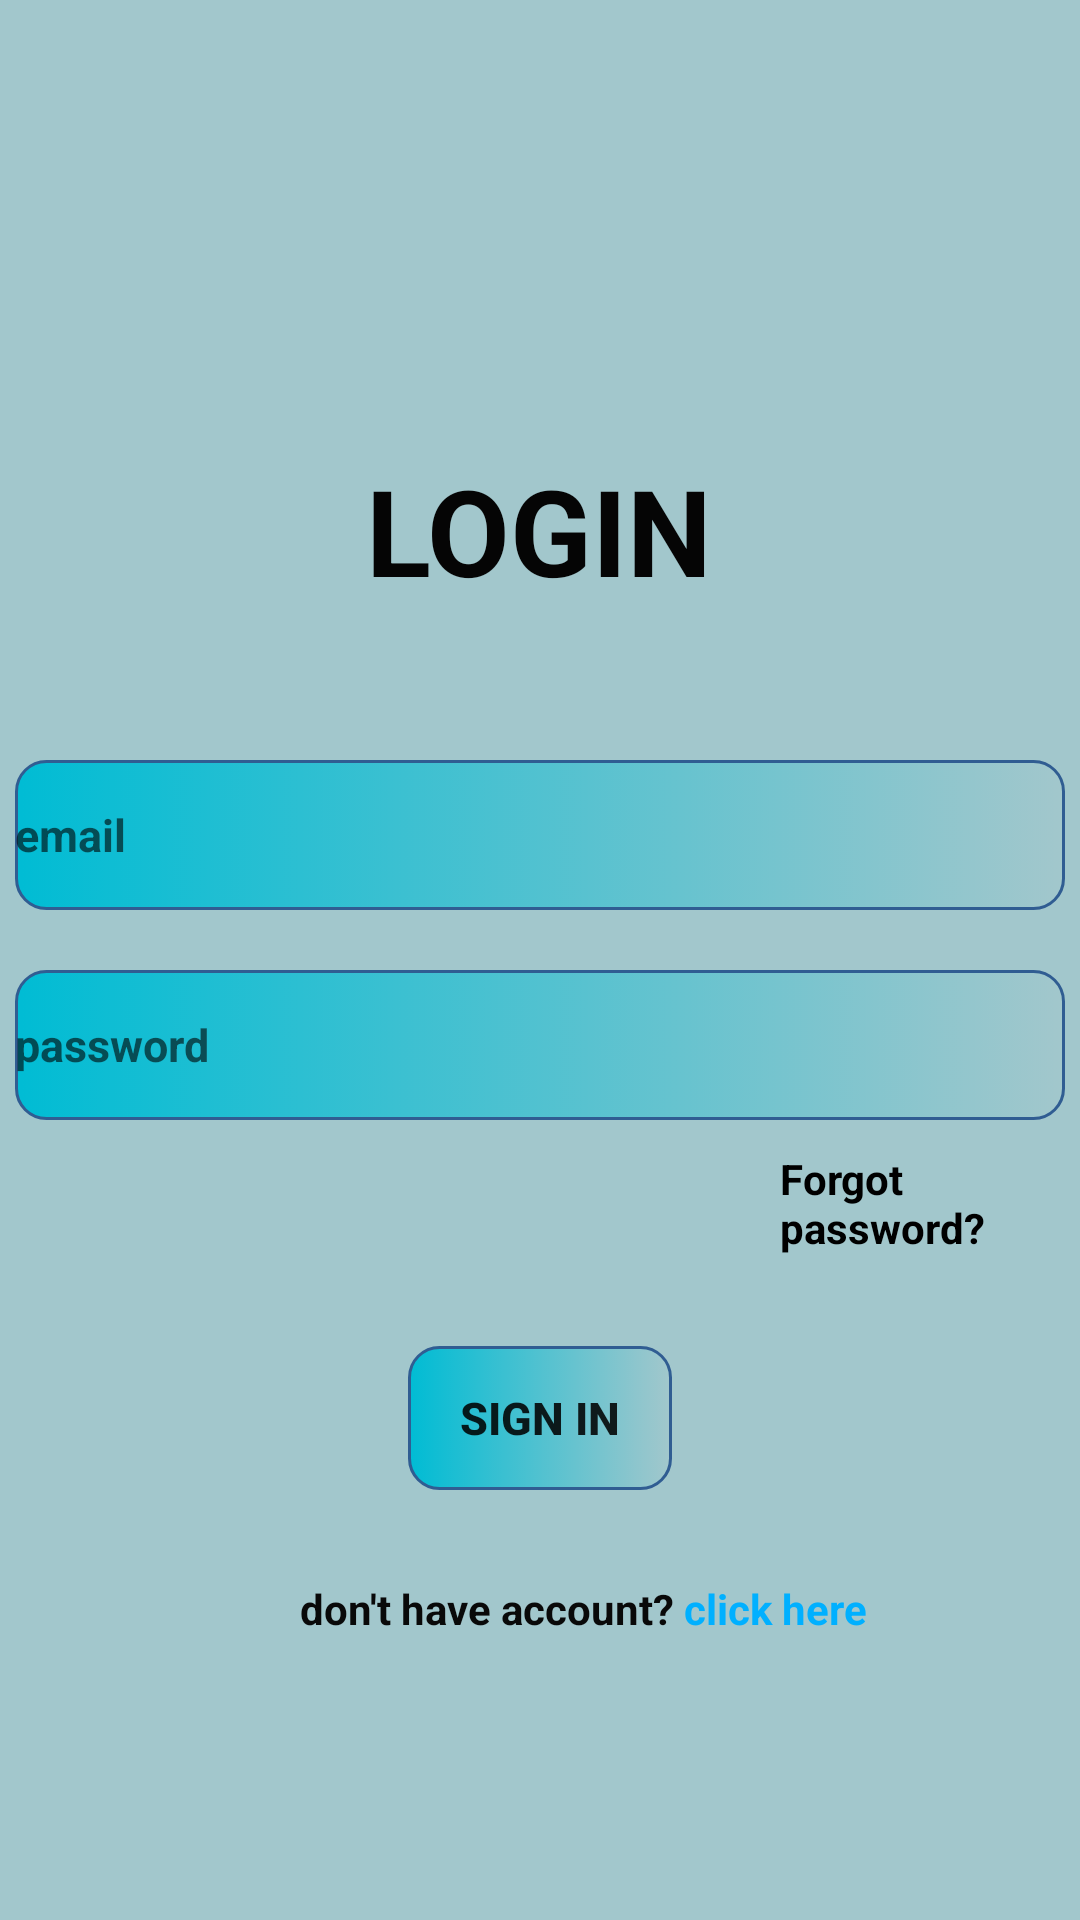

Reconstruct the res/layout file that produces this screen, plus the resources it refers to.
<!-- AndroidManifest.xml: application theme Theme.DadAndMom -->
<!-- res/layout/activity_main.xml -->
<?xml version="1.0" encoding="utf-8"?>
<LinearLayout xmlns:android="http://schemas.android.com/apk/res/android"
    xmlns:app="http://schemas.android.com/apk/res-auto"
    xmlns:tools="http://schemas.android.com/tools"
    android:layout_width="match_parent"
    android:layout_height="match_parent"
    android:background="#A2C7CC"
    android:orientation="vertical"
    android:layout_gravity="center"

    tools:context=".MainActivity">
    <TextView
        android:layout_width="wrap_content"
        android:layout_height="wrap_content"
        android:text=" LOGIN "
        android:textSize="40sp"
        android:textStyle="bold"
        android:textColor="#050505"
        android:layout_gravity="center"

        android:layout_marginTop="150dp"/>
    <EditText
        android:layout_width="350dp"
        android:layout_height="50dp"
        android:id="@+id/email_login"
        android:layout_marginTop="50dp"
        android:layout_gravity="center"
        style="@style/Widget.MaterialComponents.TextInputLayout.OutlinedBox"
        android:hint="email"
        app:hintTextColor="#101010"
        android:textSize="15sp"

            android:textStyle="bold"
            android:textColor="#0B0A0A"
            android:background="@drawable/background_btn"
            android:drawableEnd="@drawable/baseline_perm_contact_calendar_24"
            android:ems="14"
            android:inputType="textEmailAddress">


</EditText>

    
    <EditText
        android:layout_width="350dp"
        android:layout_height="50dp"
        android:id="@+id/password_login"
        android:layout_gravity="center"
        style="@style/Widget.MaterialComponents.TextInputLayout.OutlinedBox"
        android:hint="password"
        app:hintTextColor="#101010"
        app:passwordToggleTint="@color/cardview_dark_background"
        app:passwordToggleEnabled="true"

        android:textSize="15sp"


            android:layout_marginTop="20dp"
            android:textStyle="bold"
            android:textColor="#0B0A0A"
            android:drawableEnd="@drawable/baseline_lock_24"
            android:background="@drawable/background_btn"
            android:inputType="textPassword">



</EditText>

    <TextView
        android:layout_width="wrap_content"
        android:layout_height="wrap_content"
        android:layout_marginStart="260dp"
        android:text="Forgot password?"
        android:textStyle="bold"
        android:id="@+id/forgotpassword"
        android:layout_marginTop="10dp"
        android:textColor="@color/design_default_color_on_secondary"/>
    <androidx.appcompat.widget.AppCompatButton
        android:layout_width="wrap_content"
        android:layout_height="wrap_content"
        android:layout_gravity="center"
        android:layout_marginTop="30dp"
        android:id="@+id/signinbtn"
        android:background="@drawable/background_btn"
        android:text="Sign In"
        android:textStyle="bold"
        android:textSize="15sp"
        />
    <LinearLayout
        android:layout_width="wrap_content"
        android:layout_height="wrap_content">

        <TextView
            android:layout_width="wrap_content"
            android:layout_height="wrap_content"
            android:text="don't have account? "
            android:layout_marginStart="100dp"
            android:textStyle="bold"
            android:textColor="#090909"
            android:layout_marginTop="30dp"/>
        <TextView
            android:layout_width="wrap_content"
            android:layout_height="wrap_content"
            android:text="click here"
            android:textColor="#00B0FF"
            android:textStyle="bold"
            android:id="@+id/clickhere"
            android:layout_marginTop="30dp"
            />
    </LinearLayout>

    <ProgressBar
        android:id="@+id/progressBar"
        style="?android:attr/progressBarStyle"
        android:layout_width="match_parent"
        android:layout_height="wrap_content"
        android:visibility="gone"
        android:outlineAmbientShadowColor="@color/design_default_color_on_secondary"/>


</LinearLayout>
<!-- resources referenced by this layout -->
<resources>
  <!-- drawable background_btn (drawable) -->
  <?xml version="1.0" encoding="utf-8"?>
  <selector xmlns:android="http://schemas.android.com/apk/res/android">
  <item>
      <shape android:shape="rectangle">
          <corners android:radius="10dp"/>
          <gradient android:startColor="#00BCD4"></gradient>
          <stroke android:width="1dp" android:color="#305D92"/>
      </shape>
  </item>
  
  </selector>
  <style name="Theme.DadAndMom" parent="Theme.MaterialComponents.DayNight.DarkActionBar">
          
          <item name="colorPrimary">@color/purple_500</item>
          <item name="colorPrimaryVariant">@color/purple_700</item>
          <item name="colorOnPrimary">@color/white</item>
          
          <item name="colorSecondary">@color/teal_200</item>
          <item name="colorSecondaryVariant">@color/teal_700</item>
          <item name="colorOnSecondary">@color/black</item>
          
          <item name="android:statusBarColor">?attr/colorPrimaryVariant</item>
          
      </style>
  <!-- not gathered from this repository: default colours our renderer supplied (Android Studio template values) -->
  <color name="purple_500">#FF6200EE</color>
  <color name="purple_700">#FF3700B3</color>
  <color name="teal_200">#FF03DAC5</color>
  <color name="teal_700">#FF018786</color>
  <color name="black">#FF000000</color>
  <color name="white">#FFFFFFFF</color>
</resources>
